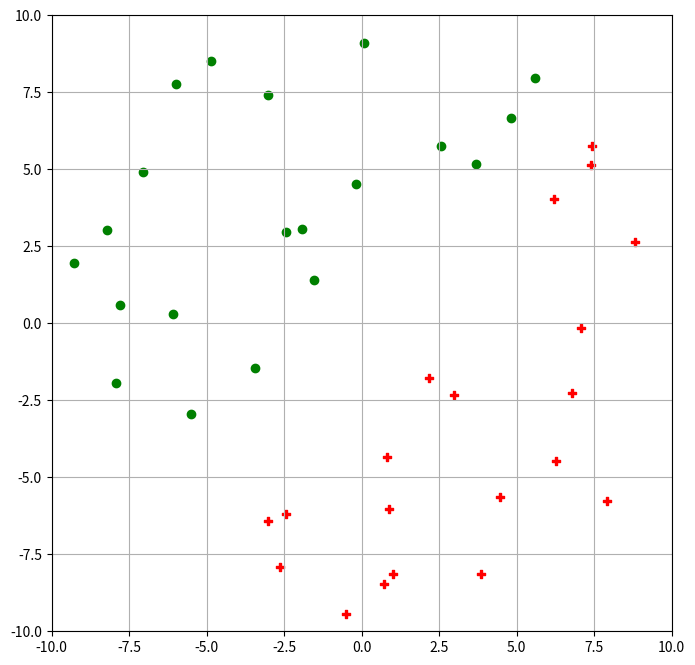
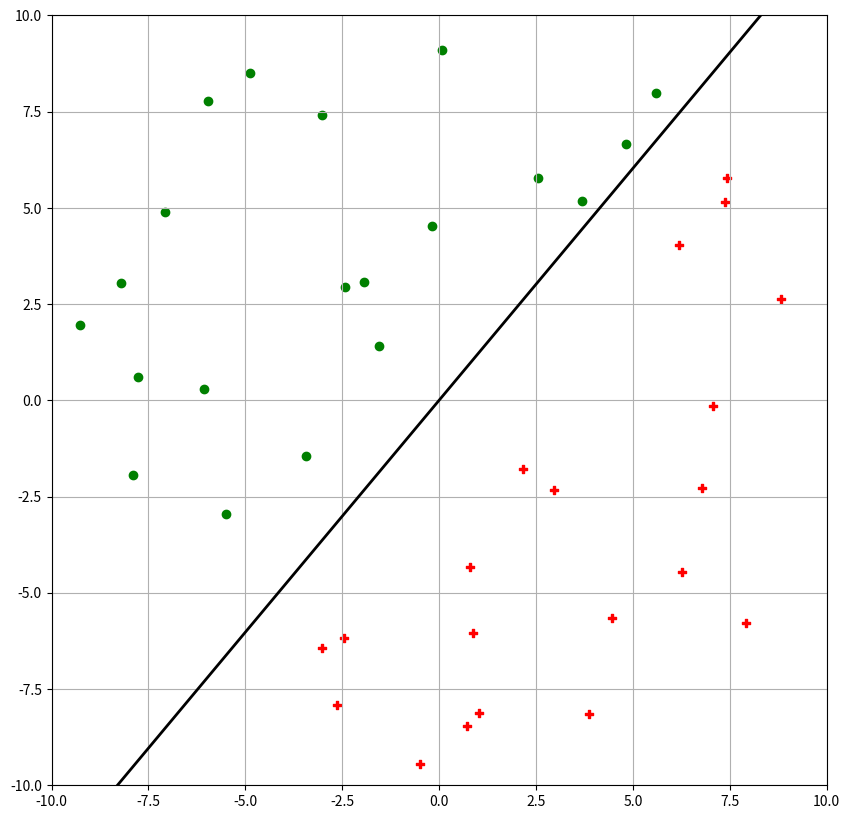

The matplotlib source for these figures, in order:
# Import the libraries
%matplotlib inline
import matplotlib.pyplot as plt
import numpy as np

def generate_separable_data(num_points=40, gamma=1.0, beta=10.0, line_angle_deg=45.0, seed=42):
    """
    Generates linearly separable 2D data around a line passing through the origin.
    - gamma: minimum perpendicular distance from the separating line (margin)
    - beta: maximum distance from the origin
    - line_angle_deg: inclination angle of the separating line in degrees
    """
    np.random.seed(seed)

    # Unit normal vector to the separating line
    theta = np.deg2rad(line_angle_deg)
    normal = np.array([np.sin(theta), -np.cos(theta)])
    tangent = np.array([np.cos(theta), np.sin(theta)])

    X = []
    y = []

    # Half positive, half negative
    points_per_class = num_points // 2

    for label in [+1, -1]:
        count = 0
        while count < points_per_class:
            # 1. Perpendicular distance u >= gamma
            u = np.random.uniform(gamma, beta) * label

            # 2. Maximum allowable tangential distance v so that total distance <= beta
            max_v = np.sqrt(max(0.0, beta**2 - u**2))
            v = np.random.uniform(-max_v, max_v)

            # 3. Coordinate reconstruction: x = u * normal + v * tangent
            pt = u * normal + v * tangent

            X.append(pt)
            y.append(label)
            count += 1

    X = np.array(X, dtype='float32')
    y = np.array(y, dtype='float32')

    # Shuffle so classes are interleaved
    shuffle_idx = np.random.permutation(num_points)
    return X[shuffle_idx], y[shuffle_idx]

gamma = 1   # Margin
beta = 10.0   # Max length from origin
X, y = generate_separable_data(num_points=40, gamma=gamma, beta=beta, line_angle_deg=45.0)

print(f"Generated X shape: {X.shape}, y shape: {y.shape}")
print(f"Theoretical max updates bound (beta^2 / gamma^2): {(beta/gamma)**2:.0f}")

indexes_with_class1 = y==1
plt.figure(figsize=(8,8))
plt.scatter(X[indexes_with_class1][:,0],X[indexes_with_class1][:,1], color='r', marker='P')
plt.scatter(X[~indexes_with_class1][:,0],X[~indexes_with_class1][:,1], color='g', marker='o')
plt.grid()

# weightplot
plt.xlim(-beta,beta)
plt.ylim(-beta,beta)
plt.show()

# Initialize weight
w = np.array([0.0, 0.0])
# max_epochs: safety limit to prevent infinite loop if not linearly separable
max_epochs=1000
# Keep track of how many weight updates are happening
update_count = 0
# while no examples are misclassified run the perceptron algorithm (refer to the slides for the algorithm)
for epoch in range(max_epochs):
  misclassified = False

  # If any example is indeed misclassified, then set misclassified = True
  for i in range(X.shape[0]):
    # y_hat = np.dot(w, X[i])
    y_hat = 1.0 if np.dot(w, X[i]) >= 0 else -1.0
    if y_hat != y[i]:
      misclassified = True
      # update weight
      w += y[i]*X[i]
      update_count += 1

  if misclassified == False:
    break

print("Convergence after {:d} weight updates".format(update_count))
# Finally w contains the trained weights

epsilon=1e-18
indexes_with_class1 = y==1
plt.figure(figsize=(10,10))
plt.scatter(X[indexes_with_class1][:,0],X[indexes_with_class1][:,1], color='r', marker='P')
plt.scatter(X[~indexes_with_class1][:,0],X[~indexes_with_class1][:,1], color='g', marker='o')
plt.grid()

# weightplot
plt.xlim(-beta,beta)
plt.ylim(-beta,beta)
slope = (-w[0])/(w[1]+epsilon) # to ensure no division by zero
xx = np.linspace(-15, 15)
yy = slope * xx
plt.plot(xx,yy,color='k', linestyle='-', linewidth=2)
plt.show()
